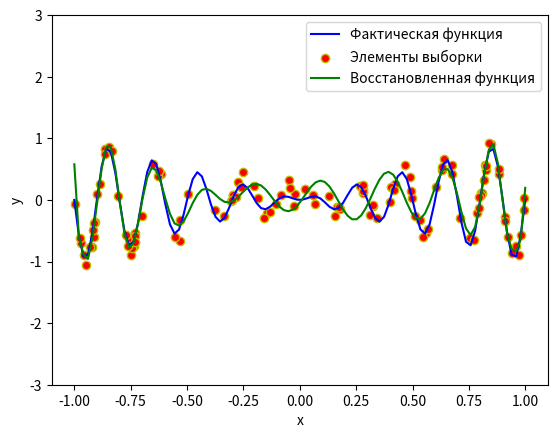

Reproduce this figure in Python.
import numpy as np
import math
from matplotlib import pyplot as plt
from scipy.linalg import lstsq


def generate_random_sample(sample_size, initial_epsilon, eps_distribution, fn):
    xs = np.random.uniform(-1, 1, sample_size)
    if eps_distribution == "uniform":
        epsilons = np.random.uniform(-initial_epsilon, initial_epsilon, sample_size)
    elif eps_distribution == "normal":
        epsilons = np.random.normal(0, initial_epsilon, sample_size)

    if fn.__name__ == "f":
        a, b, c, d = np.random.uniform(-3, 3, 4)
        ys = np.array(list(map(lambda y, epsilon: y + epsilon, map(lambda x: fn(x, a, b, c, d), xs), epsilons)))
        x_actual = np.linspace(-1, 1, 100)
        y_actual = fn(x_actual, a, b, c, d)
    else:
        ys = np.array(list(map(lambda y, epsilon: y + epsilon, map(lambda x: fn(x), xs), epsilons)))
        x_actual = np.linspace(-1, 1, 100)
        y_actual = list(fn(x_actual[i]) for i in range(len(x_actual)))

    return xs, ys, x_actual, y_actual


def function_restoration(sample, M, N):
    A, B = [], []
    for i in range(len(sample[0])):
        A.append(list(sum(sample[0][k] ** (i + j) for k in range(N)) for j in range(M + 1)))
        B.append(sum(sample[0][k] ** i * sample[1][k] for k in range(N)))

    w = lstsq(A, B)[0]
    x_restored = np.linspace(-1, 1, 100)
    f_restored = list(sum(x ** i * w[i] for i in range(M + 1)) for x in x_restored)
    return x_restored, f_restored


def f(x, a, b, c, d):
    return a * x ** 3 + b * x ** 2 + c * x + d


def g(x):
    return x * math.sin(10 * math.pi * x)


def f2(x):
    return 1 / x * math.sin(1 / x)


def main():
    N = 120
    eps_0 = 1e-1
    M = 40

    sample = generate_random_sample(N, eps_0, "normal", g)
    restored_values = function_restoration(sample, M, N)

    plt.xlabel('x')
    plt.ylabel('y')
    plt.plot(sample[2], sample[3], 'b')  # фактическая функция
    plt.scatter(sample[0], sample[1], s=None, c="r", edgecolors="y")  # выборка (фактическая функция с ошибкой)
    plt.plot(restored_values[0], restored_values[1], 'g')  # восстановленная функция
    plt.legend(['Фактическая функция', 'Элементы выборки', 'Восстановленная функция'], loc='best')
    plt.ylim(-3, 3)
    plt.show()


if __name__ == '__main__':
    main()
